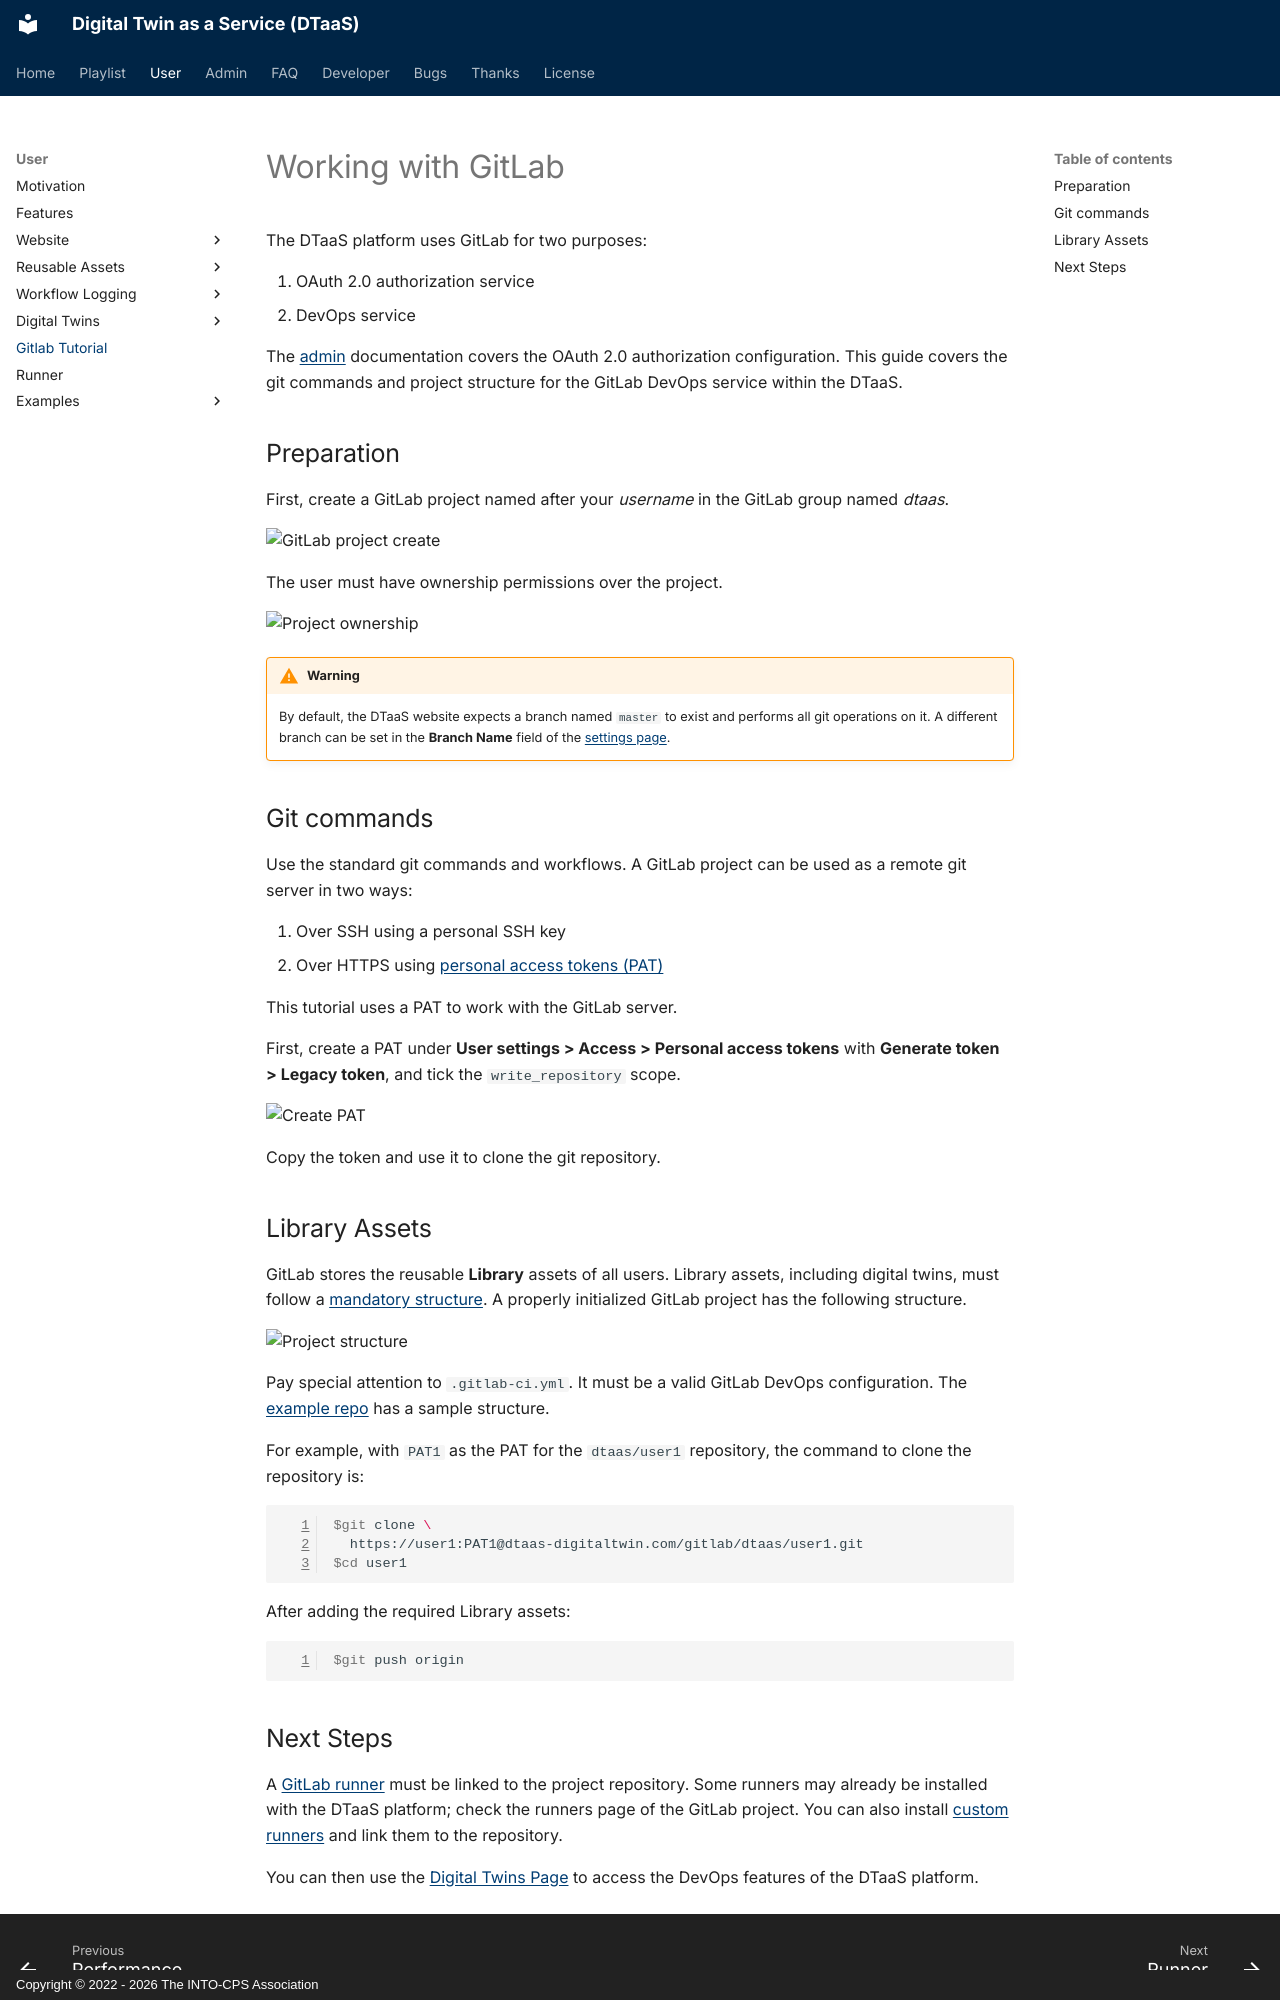

repository: INTO-CPS-Association/DTaaS · page: user/gitlab/tutorial.html · generator: mkdocs · copyright: Copyright © 2022 - 2026 The INTO-CPS Association

# Working with GitLab

The DTaaS platform uses GitLab for two purposes:

1. OAuth 2.0 authorization service
1. DevOps service

The [admin](../../admin/overview.md) documentation covers
the OAuth 2.0 authorization configuration.
This guide covers the git commands and project structure
for the GitLab DevOps service within the DTaaS.

## Preparation

First, create a GitLab project named after your *username*
in the GitLab group named *dtaas*.

![GitLab project create](create-repo.png)

The user must have ownership permissions over the project.

![Project ownership](repo-ownership.png)

<!-- markdownlint-disable MD046 -->
<!-- prettier-ignore -->
!!! warning
    By default, the DTaaS website expects a branch named
    `master` to exist and performs all git operations on it.
    A different branch can be set in the **Branch Name** field of the
    [settings page](../website/settings.md).
<!-- markdownlint-enable MD046 -->

## Git commands

Use the standard git commands and workflows. A GitLab project can be
used as a remote git server in two ways:

1. Over SSH using a personal SSH key
1. Over HTTPS using
   [personal access tokens (PAT)](https://docs.gitlab.com/ee/user/profile/personal_access_tokens.html)

This tutorial uses a PAT to work with the GitLab server.

First, create a PAT under **User settings > Access > Personal access
tokens** with **Generate token > Legacy token**, and tick the
`write_repository` scope.

![Create PAT](create-PAT.png)

Copy the token and use it to clone the git repository.

## Library Assets

GitLab stores the reusable **Library** assets of all users.
Library assets, including digital twins, must follow a
[mandatory structure](../servers/lib/assets.md). A properly initialized
GitLab project has the following structure.

![Project structure](./user-repo.png)

Pay special attention to `.gitlab-ci.yml`. It must be a valid
GitLab DevOps configuration. The
[example repo](https://gitlab.com/dtaas/user1) has a sample structure.

For example, with `PAT1` as the PAT for the
`dtaas/user1` repository, the command to clone the repository is:

```sh
$git clone \
  https://user1:PAT1@dtaas-digitaltwin.com/gitlab/dtaas/user1.git
$cd user1
```

After adding the required Library assets:

```sh
$git push origin
```
